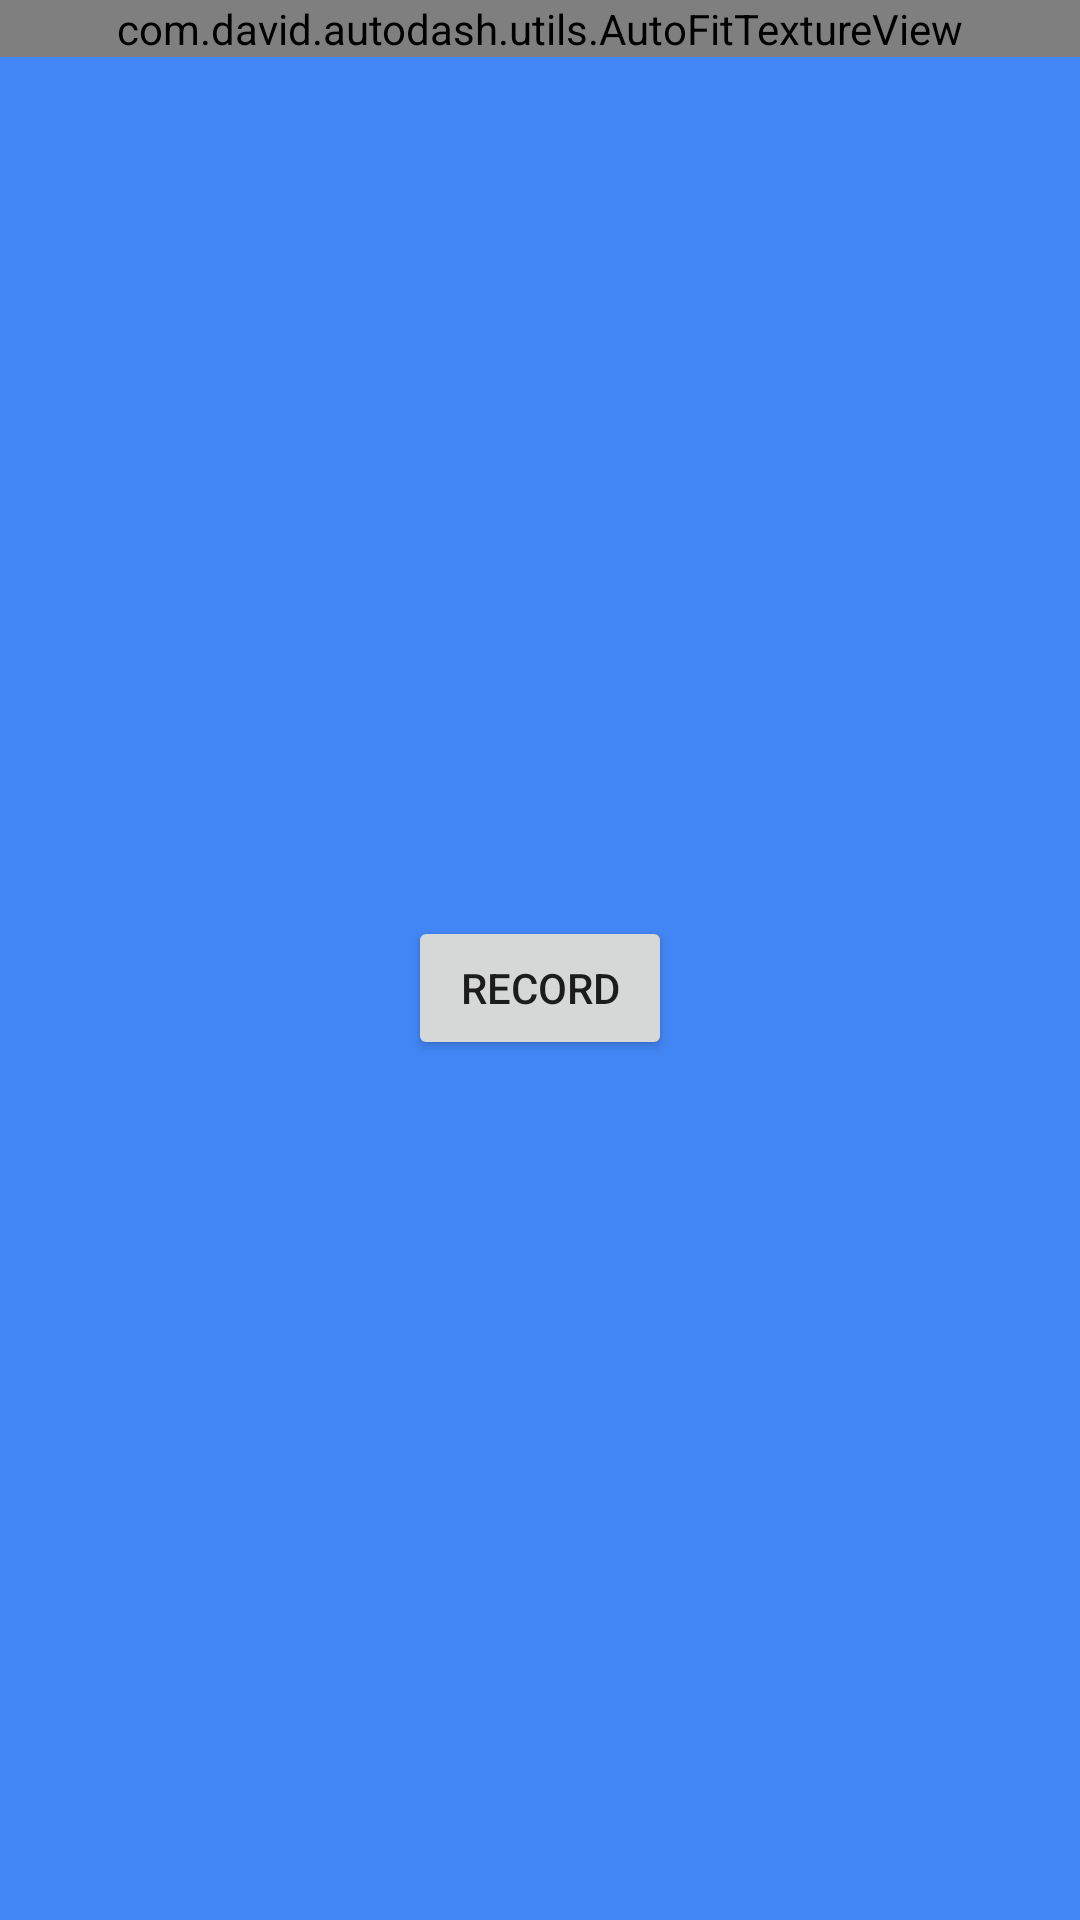

Layout XML and referenced resources for this Android screen:
<!-- AndroidManifest.xml: application theme AppTheme -->
<!-- res/layout/fragment_camera2_video.xml -->
<RelativeLayout xmlns:android="http://schemas.android.com/apk/res/android"
    android:layout_width="match_parent"
    android:layout_height="match_parent">

    <com.david.autodash.utils.AutoFitTextureView
        android:id="@+id/texture"
        android:layout_width="match_parent"
        android:layout_height="wrap_content"
        android:layout_alignParentStart="true"
        android:layout_alignParentTop="true" />

    <FrameLayout
        android:layout_width="match_parent"
        android:layout_height="wrap_content"
        android:layout_alignParentBottom="true"
        android:layout_alignParentStart="true"
        android:layout_below="@id/texture"
        android:background="#4285f4">

        <Button
            android:id="@+id/video"
            android:layout_width="wrap_content"
            android:layout_height="wrap_content"
            android:layout_gravity="center"
            android:text="Record" />

        <ImageButton
            android:id="@+id/info"
            style="@android:style/Widget.Material.Light.Button.Borderless"
            android:layout_width="wrap_content"
            android:layout_height="wrap_content"
            android:layout_gravity="center_vertical|right"
            android:padding="20dp"  />

    </FrameLayout>

</RelativeLayout>
<!-- resources referenced by this layout -->
<resources>
  <style name="AppTheme" parent="android:Theme.Material.Light.DarkActionBar">
          
          <item name="android:statusBarColor">@color/app_main_color_dark</item>
          <item name="android:colorPrimary">@color/app_main_color</item>
          
          <item name="android:colorPrimaryDark">@color/app_main_color_dark</item>
          
          <item name="android:colorAccent">@color/app_main_color_accent</item>
      </style>
  <color name="app_main_color_dark">#28A47A</color>
  <color name="app_main_color">#32CD99</color>
  <color name="app_main_color_accent">#FE9F33</color>
</resources>
